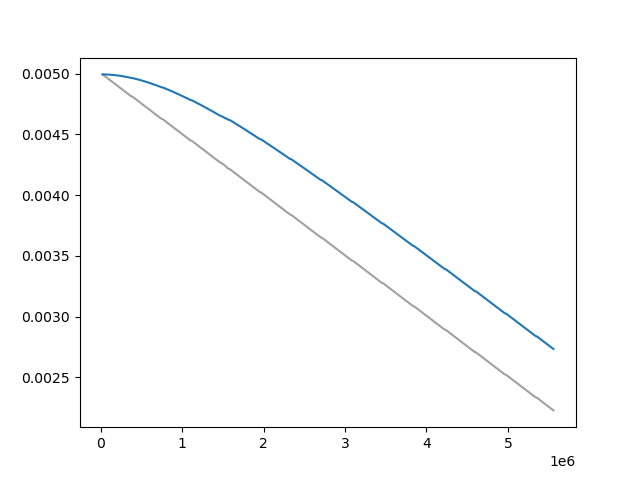

The table this chart was drawn from, first rows:
Wall time, Step, Value
1711815709, 20000, 0.004995
1711815822, 30000, 0.00499
1711815931, 40000, 0.004985
1711816038, 50000, 0.004979
1711816147, 60000, 0.004974
1711816255, 70000, 0.004969
1711816362, 80000, 0.004964
1711816467, 90000, 0.004959
1711816577, 100000, 0.004954
1711816679, 110000, 0.004949
1711816790, 120000, 0.004944
1711816892, 130000, 0.004938
1711817003, 140000, 0.004933
1711817108, 150000, 0.004928
1711817216, 160000, 0.004923
1711817323, 170000, 0.004918
1711817430, 180000, 0.004913
1711817539, 190000, 0.004908
1711817652, 200000, 0.004903
1711817763, 210000, 0.004897
1711817867, 220000, 0.004892
1711817979, 230000, 0.004887
1711818088, 240000, 0.004882
1711818202, 250000, 0.004877
1711818309, 260000, 0.004872
1711818420, 270000, 0.004867
1711818532, 280000, 0.004862
1711818645, 290000, 0.004856
1711818752, 300000, 0.004851
1711818863, 310000, 0.004846
1711818976, 320000, 0.004841
1711819090, 330000, 0.004836
1711819201, 340000, 0.004831
1711819316, 350000, 0.004826
1711819420, 360000, 0.004821
1711819534, 370000, 0.004815
1711819753, 390000, 0.00481
1711819860, 400000, 0.004805
1711819973, 410000, 0.0048
1711820077, 420000, 0.004795
1711820189, 430000, 0.00479
1711820297, 440000, 0.004785
1711820405, 450000, 0.004779
1711820516, 460000, 0.004774
1711820619, 470000, 0.004769
1711820726, 480000, 0.004764
1711820839, 490000, 0.004759
1711820945, 500000, 0.004754
1711821049, 510000, 0.004749
1711821156, 520000, 0.004744
1711821264, 530000, 0.004738
1711821366, 540000, 0.004733
1711821471, 550000, 0.004728
1711821578, 560000, 0.004723
1711821683, 570000, 0.004718
1711821791, 580000, 0.004713
1711821894, 590000, 0.004708
1711822001, 600000, 0.004703
1711822111, 610000, 0.004697
1711822222, 620000, 0.004692
... 479 more rows
